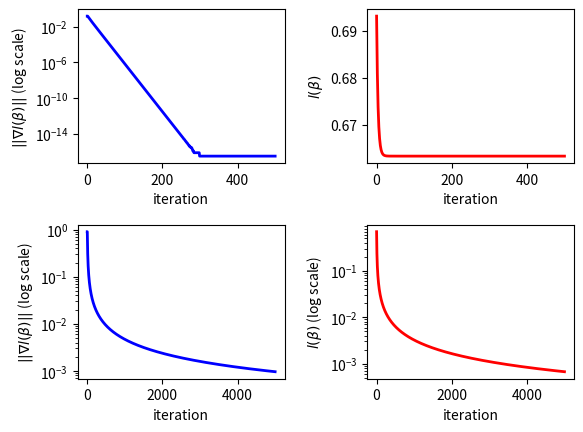

This chart was generated by the following Python code: (Note: this script raises an exception after producing the figure.)
'''
File: LogisticRegression.py
[redacted]
File Created: 2019-06-27
Last Modified: 2019-07-01 14:53
--------------------------------------------
Description:
'''

import numpy as np
from numpy import linalg as LA


def get_gradient(X, Y, beta):
    """
    @Input:
        X: np.array of shape n * d; X.T = [x1, x2, ..., xn]
        Y: np.array of shape n * 1; Y.T = [y1, y2, ..., yn]
        beta: np.array of shape d * 1
    @Output:
        The gradient of the logistic loss.
    """
    Z = Y * (np.matmul(X, beta))
    sigma = (-Y) * (1 / (1 + np.exp(Z)))
    return np.matmul(X.T, sigma)


def get_fval(X, Y, beta):
    """
    @Input:
        X: np.array of shape n * d; X.T = [x1, x2, ..., xn]
        Y: np.array of shape n * 1; Y.T = [y1, y2, ..., yn]
        beta: np.array of shape d * 1
    @Output:
        The value of the logistic loss.
    """
    Z = Y * (np.matmul(X, beta))
    temp = np.log(1 + np.exp(-Z))
    return np.sum(temp)


def LogisticRegression(X, Y, stepsize, maxiter=100):
    n, d = X.shape
    beta = np.zeros((d, 1))
    iteration = 0
    gradient_norm = [LA.norm(get_gradient(X, Y, beta)/n)]
    fval = [get_fval(X, Y, beta)/n]
    beta_norm = [LA.norm(beta)]
    while iteration < maxiter:
        gradient = get_gradient(X, Y, beta) / n
        beta -= stepsize * gradient
        gradient_norm.append(LA.norm(gradient))
        beta_norm.append(LA.norm(beta))
        fval.append(get_fval(X, Y, beta) / n)
        iteration += 1
    return beta, fval, gradient_norm, beta_norm


if __name__ == "__main__":
    import matplotlib.pyplot as plt
    # non-separable
    X1 = np.array([[0.3, 0.9], [0.5, 1.5]])
    Y1 = np.array([[1], [-1]])
    stepsize = 1 / LA.norm(X1) ** 2
    beta1, fval1, gradient_norm1, beta_norm1 = LogisticRegression(X1, Y1, stepsize, maxiter=500)
    print("Estimated Beta is: {}".format(beta1))
    print("Estimated Slope is: {}".format(- beta1[0] / beta1[1]))

    # separable
    X2 = np.array([[2, 1], [-1, -1]])
    Y2 = np.array([[1], [-1]])
    stepsize = 1 / LA.norm(X2) ** 2
    beta2, fval2, gradient_norm2, beta_norm2 = LogisticRegression(X2, Y2, stepsize, maxiter=5000)
    print("Estimated Beta is {}".format(beta2))
    print("Estimated Slope is: {}".format(- beta2[0] / beta2[1]))

    fig = plt.figure()
    ax = fig.add_subplot(2, 2, 1)
    plt.subplots_adjust(wspace=0.4, hspace=0.4)
    ax.plot(range(len(gradient_norm1)), gradient_norm1, color='blue', lw=2)
    ax.set_yscale('log')
    ax.set_ylabel(r'$||\nabla l(\beta)||$' + ' (log scale)')
    ax.set_xlabel('iteration')
    ax = fig.add_subplot(2, 2, 2)
    ax.plot(range(len(fval1)), fval1, color='red', lw=2)
    ax.set_ylabel(r'$l(\beta)$')
    ax.set_xlabel('iteration')

    ax = fig.add_subplot(2, 2, 3)
    ax.plot(range(len(gradient_norm2)), gradient_norm2, color='blue', lw=2)
    ax.set_yscale('log')
    ax.set_ylabel(r'$||\nabla l(\beta)||$' + ' (log scale)')
    ax.set_xlabel('iteration')
    ax = fig.add_subplot(2, 2, 4)
    ax.plot(range(len(fval2)), fval2, color='red', lw=2)
    ax.set_yscale('log')
    ax.set_ylabel(r'$l(\beta)$' + ' (log scale)')
    ax.set_xlabel('iteration')
    plt.savefig('../figs/LogisticRegression.png', dpi=300)

    fig = plt.figure()
    ax = fig.add_subplot(2, 1, 1)
    plt.subplots_adjust(wspace=0.4, hspace=0.4)
    ax.plot(range(len(beta_norm1)), beta_norm1, lw=2)
    ax.set_ylabel(r'$||\beta||$')
    ax.set_xlabel('iteration')

    ax = fig.add_subplot(2, 1, 2)
    ax.plot(range(len(beta_norm2)), beta_norm2, lw=2)
    ax.set_ylabel(r'$||\beta\||$')
    ax.set_xlabel('iteration')
    plt.savefig('../figs/LogisticRegression-iterates.png', dpi=300)
